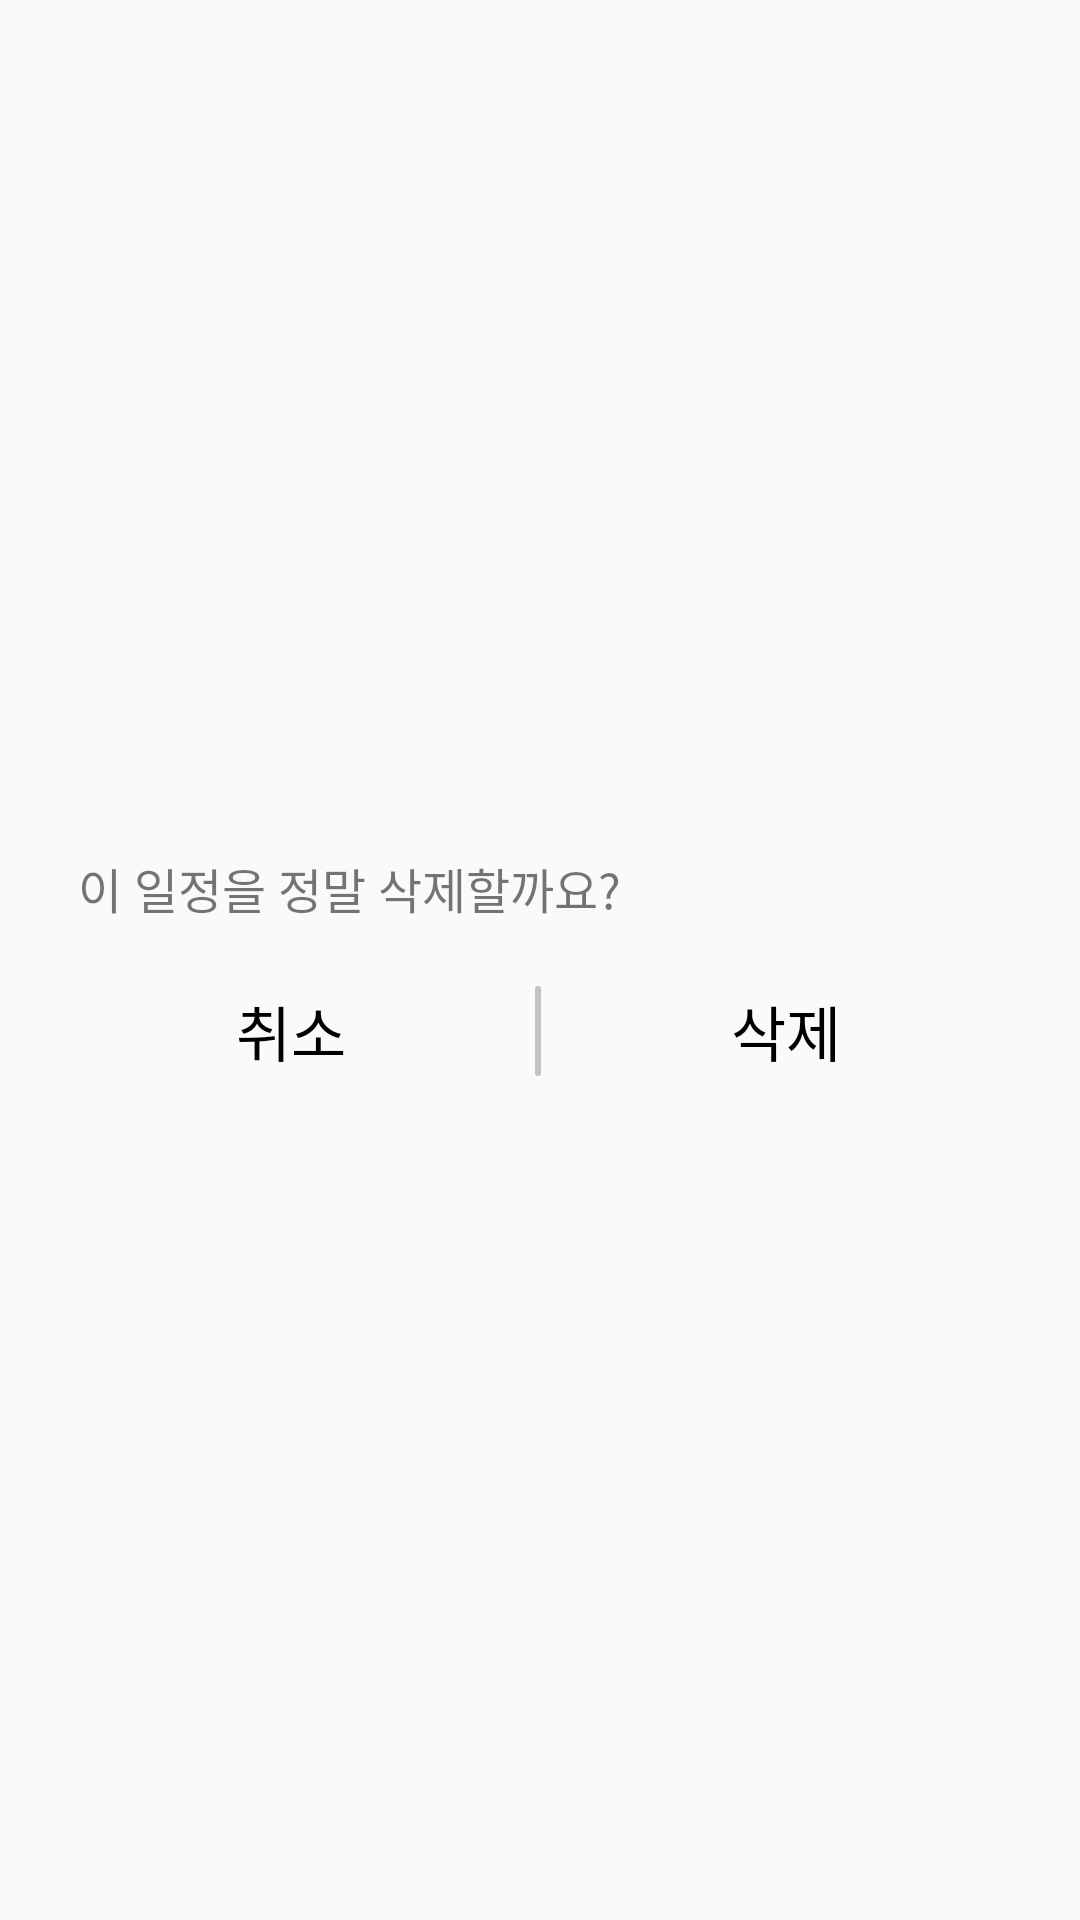

Reconstruct the res/layout file that produces this screen, plus the resources it refers to.
<!-- AndroidManifest.xml: application theme Theme.RoomPrac -->
<!-- res/layout/delete_dialog.xml -->
<?xml version="1.0" encoding="utf-8"?>
<androidx.constraintlayout.widget.ConstraintLayout xmlns:android="http://schemas.android.com/apk/res/android"
    xmlns:app="http://schemas.android.com/apk/res-auto"
    xmlns:tools="http://schemas.android.com/tools"
    android:background="@drawable/edge_popup"
    android:layout_width="match_parent"
    android:layout_height="match_parent">

    <androidx.constraintlayout.widget.ConstraintLayout
        android:layout_width="0dp"
        android:layout_height="wrap_content"
        android:layout_marginStart="16dp"
        android:layout_marginEnd="16dp"
        app:layout_constraintBottom_toBottomOf="parent"
        app:layout_constraintEnd_toEndOf="parent"
        app:layout_constraintStart_toStartOf="parent"
        app:layout_constraintTop_toTopOf="parent">

        <TextView
            android:id="@+id/textView"
            android:layout_width="0dp"
            android:layout_height="wrap_content"
            android:layout_marginTop="16dp"
            android:paddingLeft="10dp"
            android:text="이 일정을 정말 삭제할까요?"
            android:textSize="16sp"
            app:layout_constraintEnd_toEndOf="parent"
            app:layout_constraintStart_toStartOf="parent"
            app:layout_constraintTop_toTopOf="parent" />

        <TextView
            android:id="@+id/tvCancel"
            android:layout_width="0dp"
            android:layout_height="40dp"
            android:layout_marginTop="16dp"
            android:layout_marginBottom="8dp"
            android:gravity="center"
            android:text="취소"
            android:textColor="@color/black"
            android:textSize="20sp"
            app:layout_constraintBottom_toBottomOf="parent"
            app:layout_constraintEnd_toStartOf="@+id/view1"
            app:layout_constraintStart_toStartOf="@+id/textView"
            app:layout_constraintTop_toBottomOf="@+id/textView" />

        <View
            android:id="@+id/view1"
            android:layout_width="2dp"
            android:layout_height="30dp"
            android:background="@drawable/edgeall"
            android:backgroundTint="#676767"
            app:layout_constraintBottom_toBottomOf="@+id/tvCancel"
            app:layout_constraintEnd_toEndOf="parent"
            app:layout_constraintHorizontal_bias="0.498"
            app:layout_constraintStart_toStartOf="parent"
            app:layout_constraintTop_toTopOf="@+id/tvCancel" />

        <TextView
            android:id="@+id/tvDelete"
            android:layout_width="0dp"
            android:layout_height="0dp"
            android:gravity="center"
            android:text="삭제"
            android:textColor="@color/black"
            android:textSize="20sp"
            app:layout_constraintBottom_toBottomOf="@+id/tvCancel"
            app:layout_constraintEnd_toEndOf="@+id/textView"
            app:layout_constraintStart_toEndOf="@+id/view1"
            app:layout_constraintTop_toTopOf="@+id/tvCancel" />
    </androidx.constraintlayout.widget.ConstraintLayout>


</androidx.constraintlayout.widget.ConstraintLayout>
<!-- resources referenced by this layout -->
<resources>
  <!-- drawable edgeall (drawable) -->
  <?xml version="1.0" encoding="utf-8"?>
  <shape xmlns:android="http://schemas.android.com/apk/res/android">
  
      
      <solid android:color="#60CCCCCC"/>
  
      
      
  
      
      <corners android:radius="50dp"/>
  </shape>
  <style name="Theme.RoomPrac" parent="Theme.AppCompat.Light">
          
          <item name="colorPrimary">@color/purple_500</item>
          <item name="colorPrimaryVariant">@color/purple_700</item>
          <item name="colorOnPrimary">@color/white</item>
          
          <item name="colorSecondary">@color/teal_200</item>
          <item name="colorSecondaryVariant">@color/teal_700</item>
          <item name="colorOnSecondary">@color/black</item>
          
          <item name="android:statusBarColor">?attr/colorPrimaryVariant</item>
          
          <item name="windowNoTitle">true</item>
          <item name="android:windowFullscreen">true</item>
      </style>
  <!-- not gathered from this repository: default colours our renderer supplied (Android Studio template values) -->
  <color name="purple_500">#FF6200EE</color>
  <color name="purple_700">#FF3700B3</color>
  <color name="teal_200">#FF03DAC5</color>
  <color name="teal_700">#FF018786</color>
  <color name="black">#FF000000</color>
  <color name="white">#FFFFFFFF</color>
</resources>
